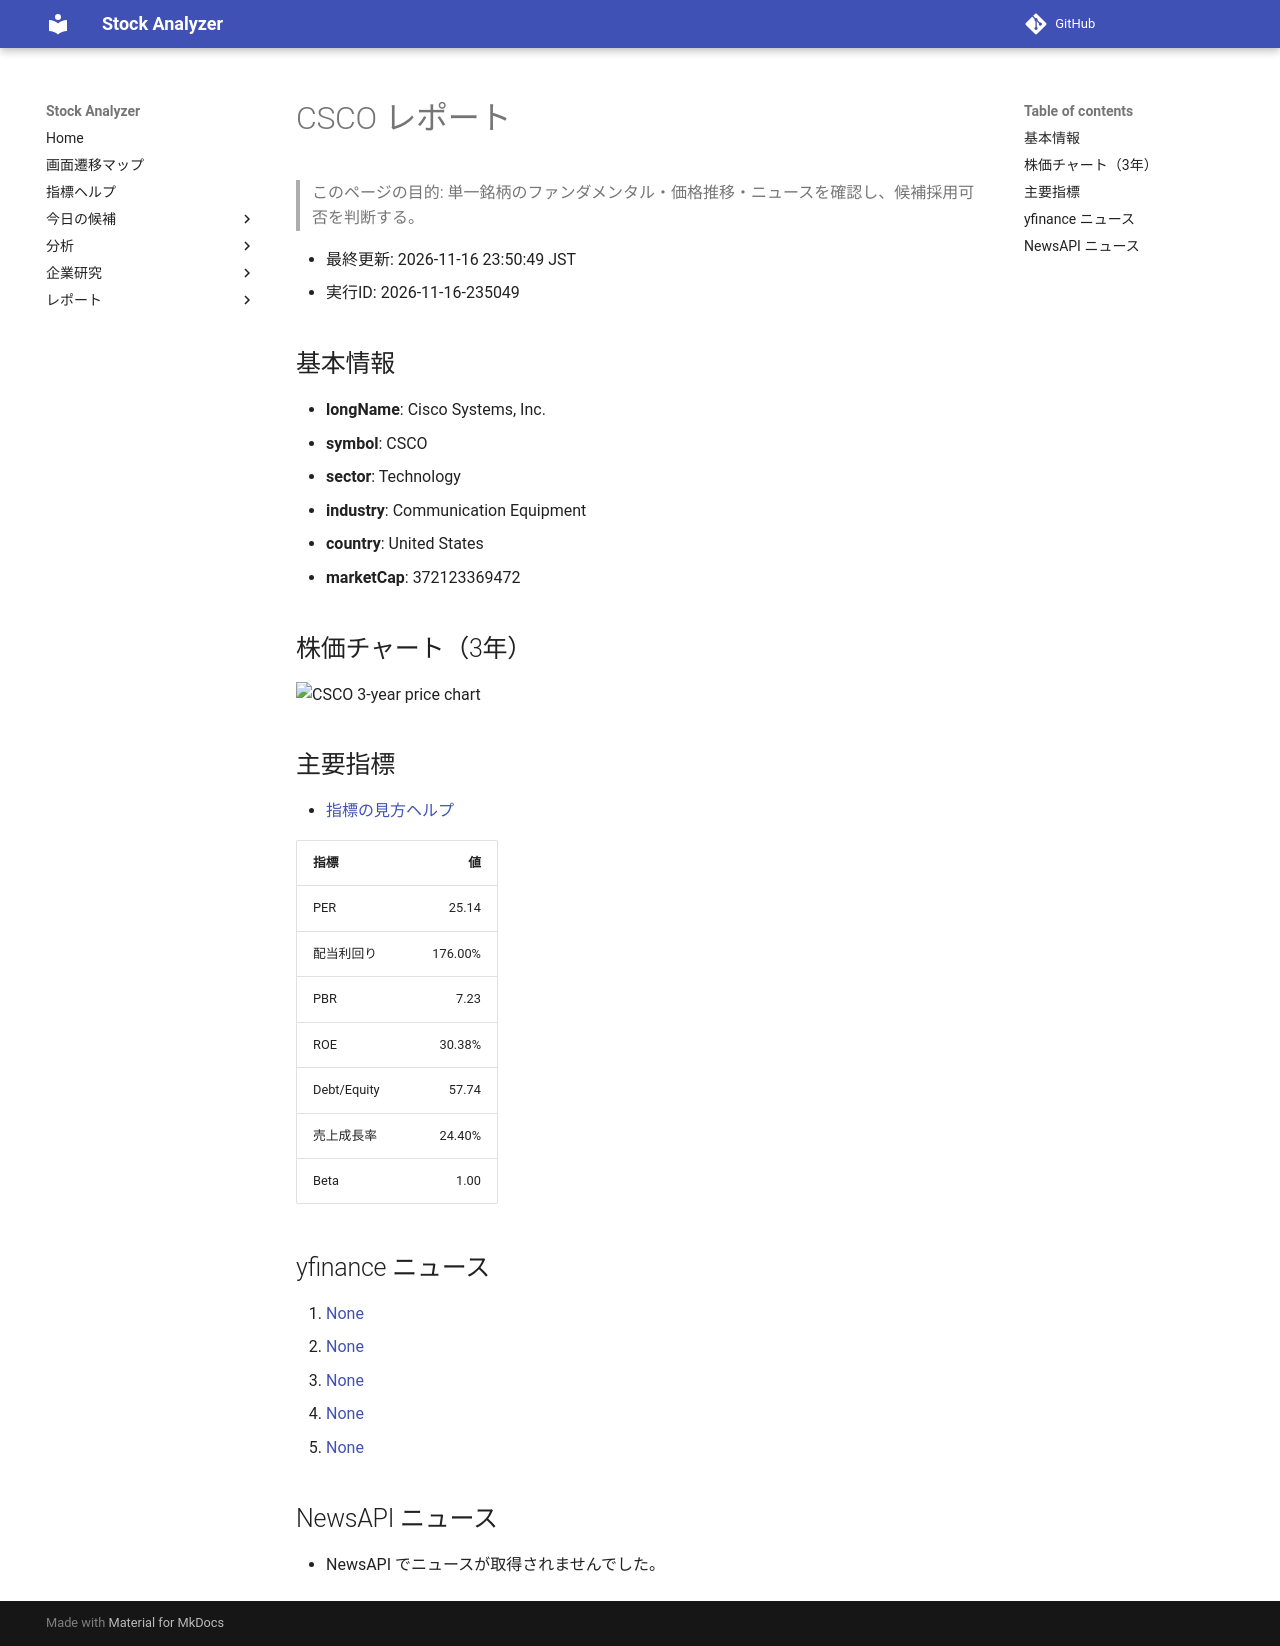

repository: Yumi-note/Making-APP · page: stocks/2026-11-16/235049/CSCO/index.html · generator: mkdocs

# CSCO レポート

> このページの目的: 単一銘柄のファンダメンタル・価格推移・ニュースを確認し、候補採用可否を判断する。

- 最終更新: 2026-11-16 23:50:49 JST
- 実行ID: 2026-11-16-235049

## 基本情報

- **longName**: Cisco Systems, Inc.
- **symbol**: CSCO
- **sector**: Technology
- **industry**: Communication Equipment
- **country**: United States
- **marketCap**: 372123369472

## 株価チャート（3年）

![CSCO 3-year price chart](CSCO_3y.png)

## 主要指標

- [指標の見方ヘルプ](../../../../indicators.md)

| 指標 | 値 |
|---|---:|
| PER | 25.14 |
| 配当利回り | 176.00% |
| PBR | 7.23 |
| ROE | 30.38% |
| Debt/Equity | 57.74 |
| 売上成長率 | 24.40% |
| Beta | 1.00 |

## yfinance ニュース

1. [None](None)
2. [None](None)
3. [None](None)
4. [None](None)
5. [None](None)

## NewsAPI ニュース

- NewsAPI でニュースが取得されませんでした。
